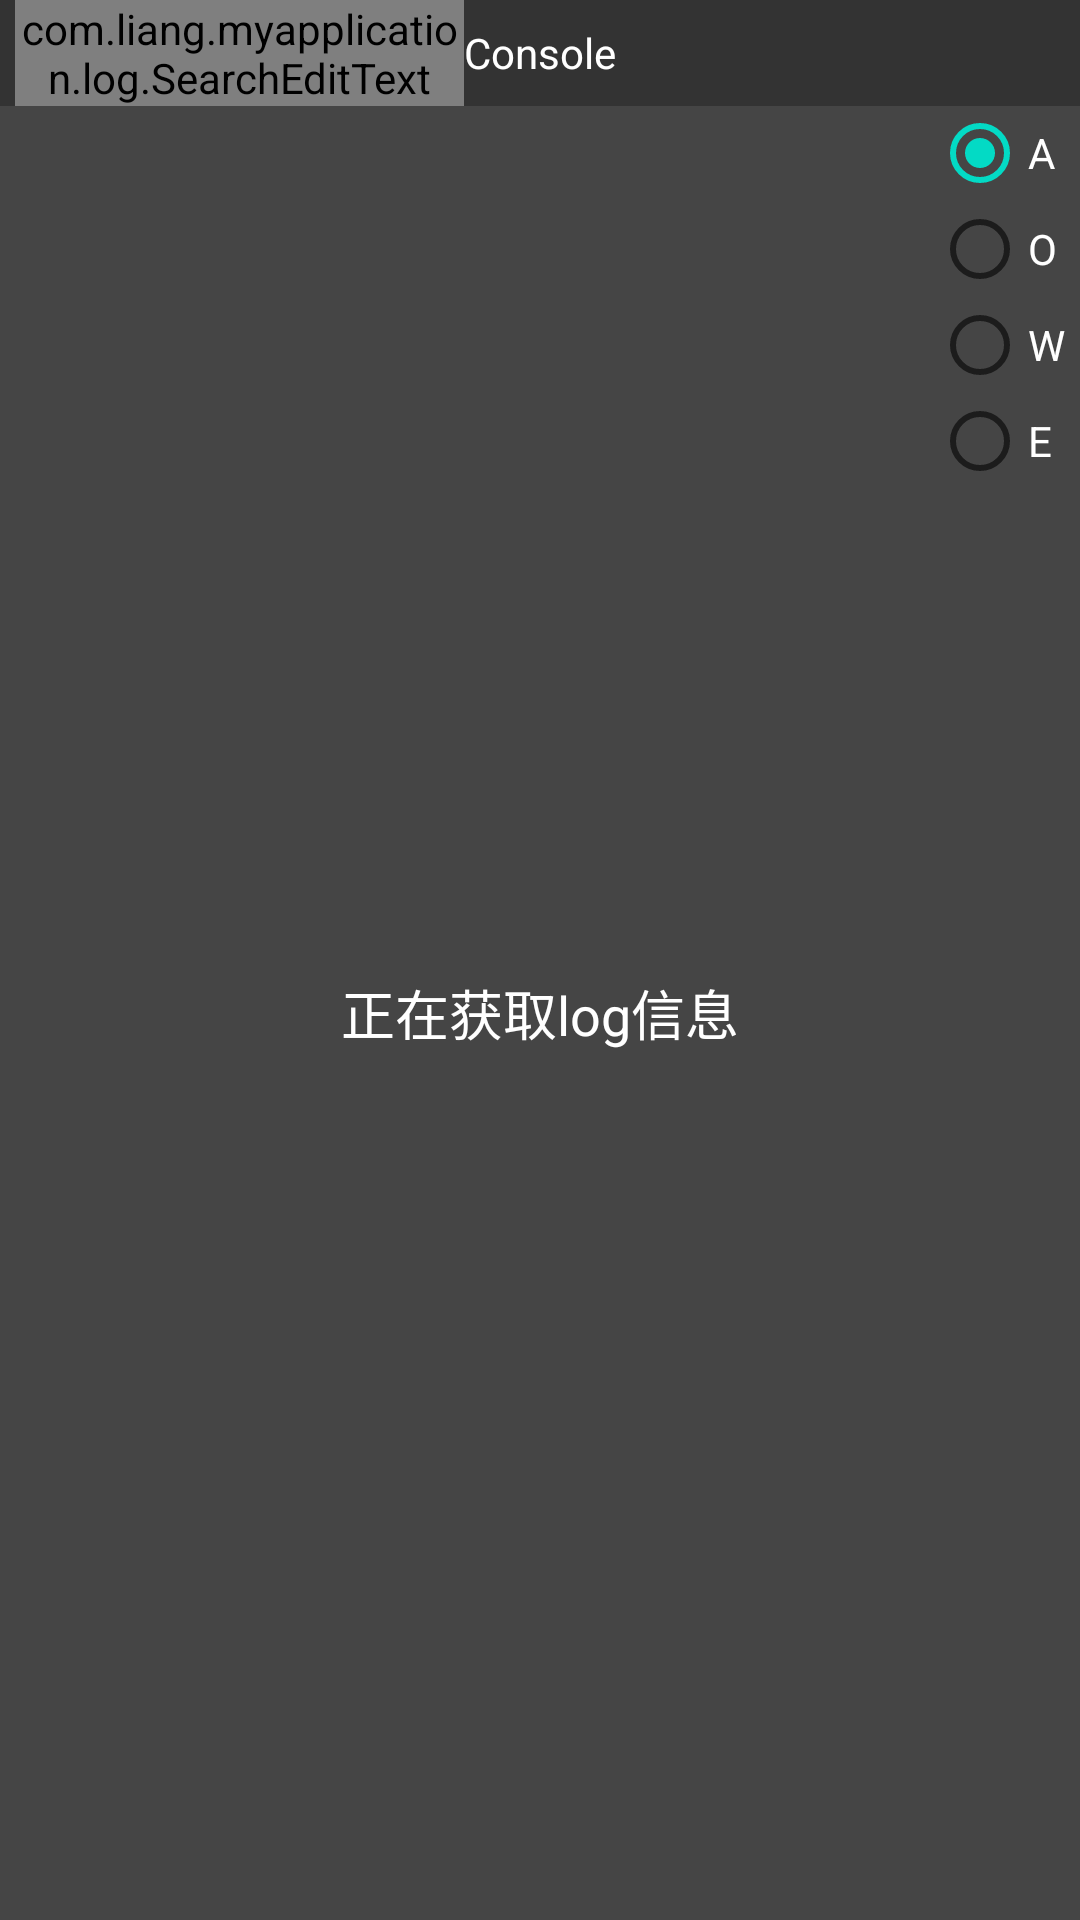

Here is an Android app screen rendered from its layout file. Give the layout XML and the strings, colors and styles it references.
<!-- AndroidManifest.xml: application theme AppTheme -->
<!-- res/layout/logcat_dialog.xml -->
<?xml version="1.0" encoding="utf-8"?>
<RelativeLayout xmlns:android="http://schemas.android.com/apk/res/android"
    android:layout_width="match_parent"
    android:layout_height="match_parent"
    android:background="#454545">

    <TextView
        android:id="@+id/tv_consol"
        android:layout_width="match_parent"
        android:layout_height="match_parent"
        android:layout_below="@+id/ll_title"
        android:background="@android:color/transparent"
        android:fadeScrollbars="false"
        android:focusable="true"
        android:focusableInTouchMode="true"
        android:padding="5dp"
        android:scrollbars="vertical"
        android:visibility="gone"
        android:textColor="@android:color/white"
        android:textSize="10sp" />

    <TextView
        android:id="@+id/tv_status"
        android:layout_width="match_parent"
        android:layout_height="match_parent"
        android:layout_below="@+id/ll_title"
        android:background="@android:color/transparent"
        android:fadeScrollbars="false"
        android:focusable="true"
        android:focusableInTouchMode="true"
        android:padding="5dp"
        android:scrollbars="vertical"
        android:visibility="visible"
        android:text="正在获取log信息"
        android:gravity="center"
        android:textColor="@android:color/white"
        android:textSize="18sp" />

    <RelativeLayout
        android:id="@+id/ll_title"
        android:layout_width="match_parent"
        android:layout_height="wrap_content"
        android:layout_alignEnd="@+id/rg_grade"
        android:layout_alignParentTop="true"
        android:layout_alignRight="@+id/rg_grade"
        android:background="#711b1b1b"
        android:gravity="center_vertical">

        <com.liang.myapplication.log.SearchEditText
            android:id="@+id/et_content"
            android:layout_width="wrap_content"
            android:layout_height="wrap_content"
            android:layout_centerVertical="true"
            android:layout_alignParentLeft="true"
            android:layout_toLeftOf="@+id/tv_title"
            android:layout_marginLeft="5dp" />

        <TextView
            android:id="@+id/tv_title"
            android:layout_width="wrap_content"
            android:layout_height="wrap_content"
            android:layout_centerInParent="true"
            android:gravity="center"
            android:text="Console"
            android:textColor="@android:color/white" />

        <ImageView
            android:id="@+id/iv_close"
            android:layout_width="wrap_content"
            android:layout_height="wrap_content"
            android:layout_alignParentRight="true"
            android:padding="5dp"
            android:src="@mipmap/close" />
    </RelativeLayout>


    <ImageView
        android:id="@+id/iv_down"
        android:layout_width="wrap_content"
        android:layout_height="wrap_content"
        android:layout_alignParentBottom="true"
        android:layout_alignParentRight="true"
        android:layout_margin="5dp"
        android:padding="5dp"
        android:src="@mipmap/down" />

    <RadioGroup
        android:id="@+id/rg_grade"
        android:layout_width="wrap_content"
        android:layout_height="wrap_content"
        android:layout_alignParentRight="true"
        android:layout_marginTop="30dp"
        android:padding="5dp">

        <RadioButton
            android:id="@+id/rb_all"
            android:layout_width="wrap_content"
            android:layout_height="wrap_content"
            android:textColor="@android:color/white"
            android:checked="true"
            android:text="A" />

        <RadioButton
            android:id="@+id/rb_system_out"
            android:layout_width="wrap_content"
            android:layout_height="wrap_content"
            android:textColor="@android:color/white"
            android:text="O" />

        <RadioButton
            android:id="@+id/rb_warming"
            android:layout_width="wrap_content"
            android:layout_height="wrap_content"
            android:textColor="@android:color/white"
            android:text="W" />

        <RadioButton
            android:textColor="@android:color/white"
            android:id="@+id/rb_error"
            android:layout_width="wrap_content"
            android:layout_height="wrap_content"
            android:text="E" />
    </RadioGroup>
</RelativeLayout>
<!-- resources referenced by this layout -->
<resources>
  <style name="AppTheme" parent="Theme.AppCompat.Light.DarkActionBar">
          
          <item name="colorPrimary">@color/colorPrimary</item>
          <item name="colorPrimaryDark">@color/colorPrimaryDark</item>
          <item name="colorAccent">@color/colorAccent</item>
      </style>
  <color name="colorPrimary">#6200EE</color>
  <color name="colorPrimaryDark">#3700B3</color>
  <color name="colorAccent">#03DAC5</color>
</resources>
